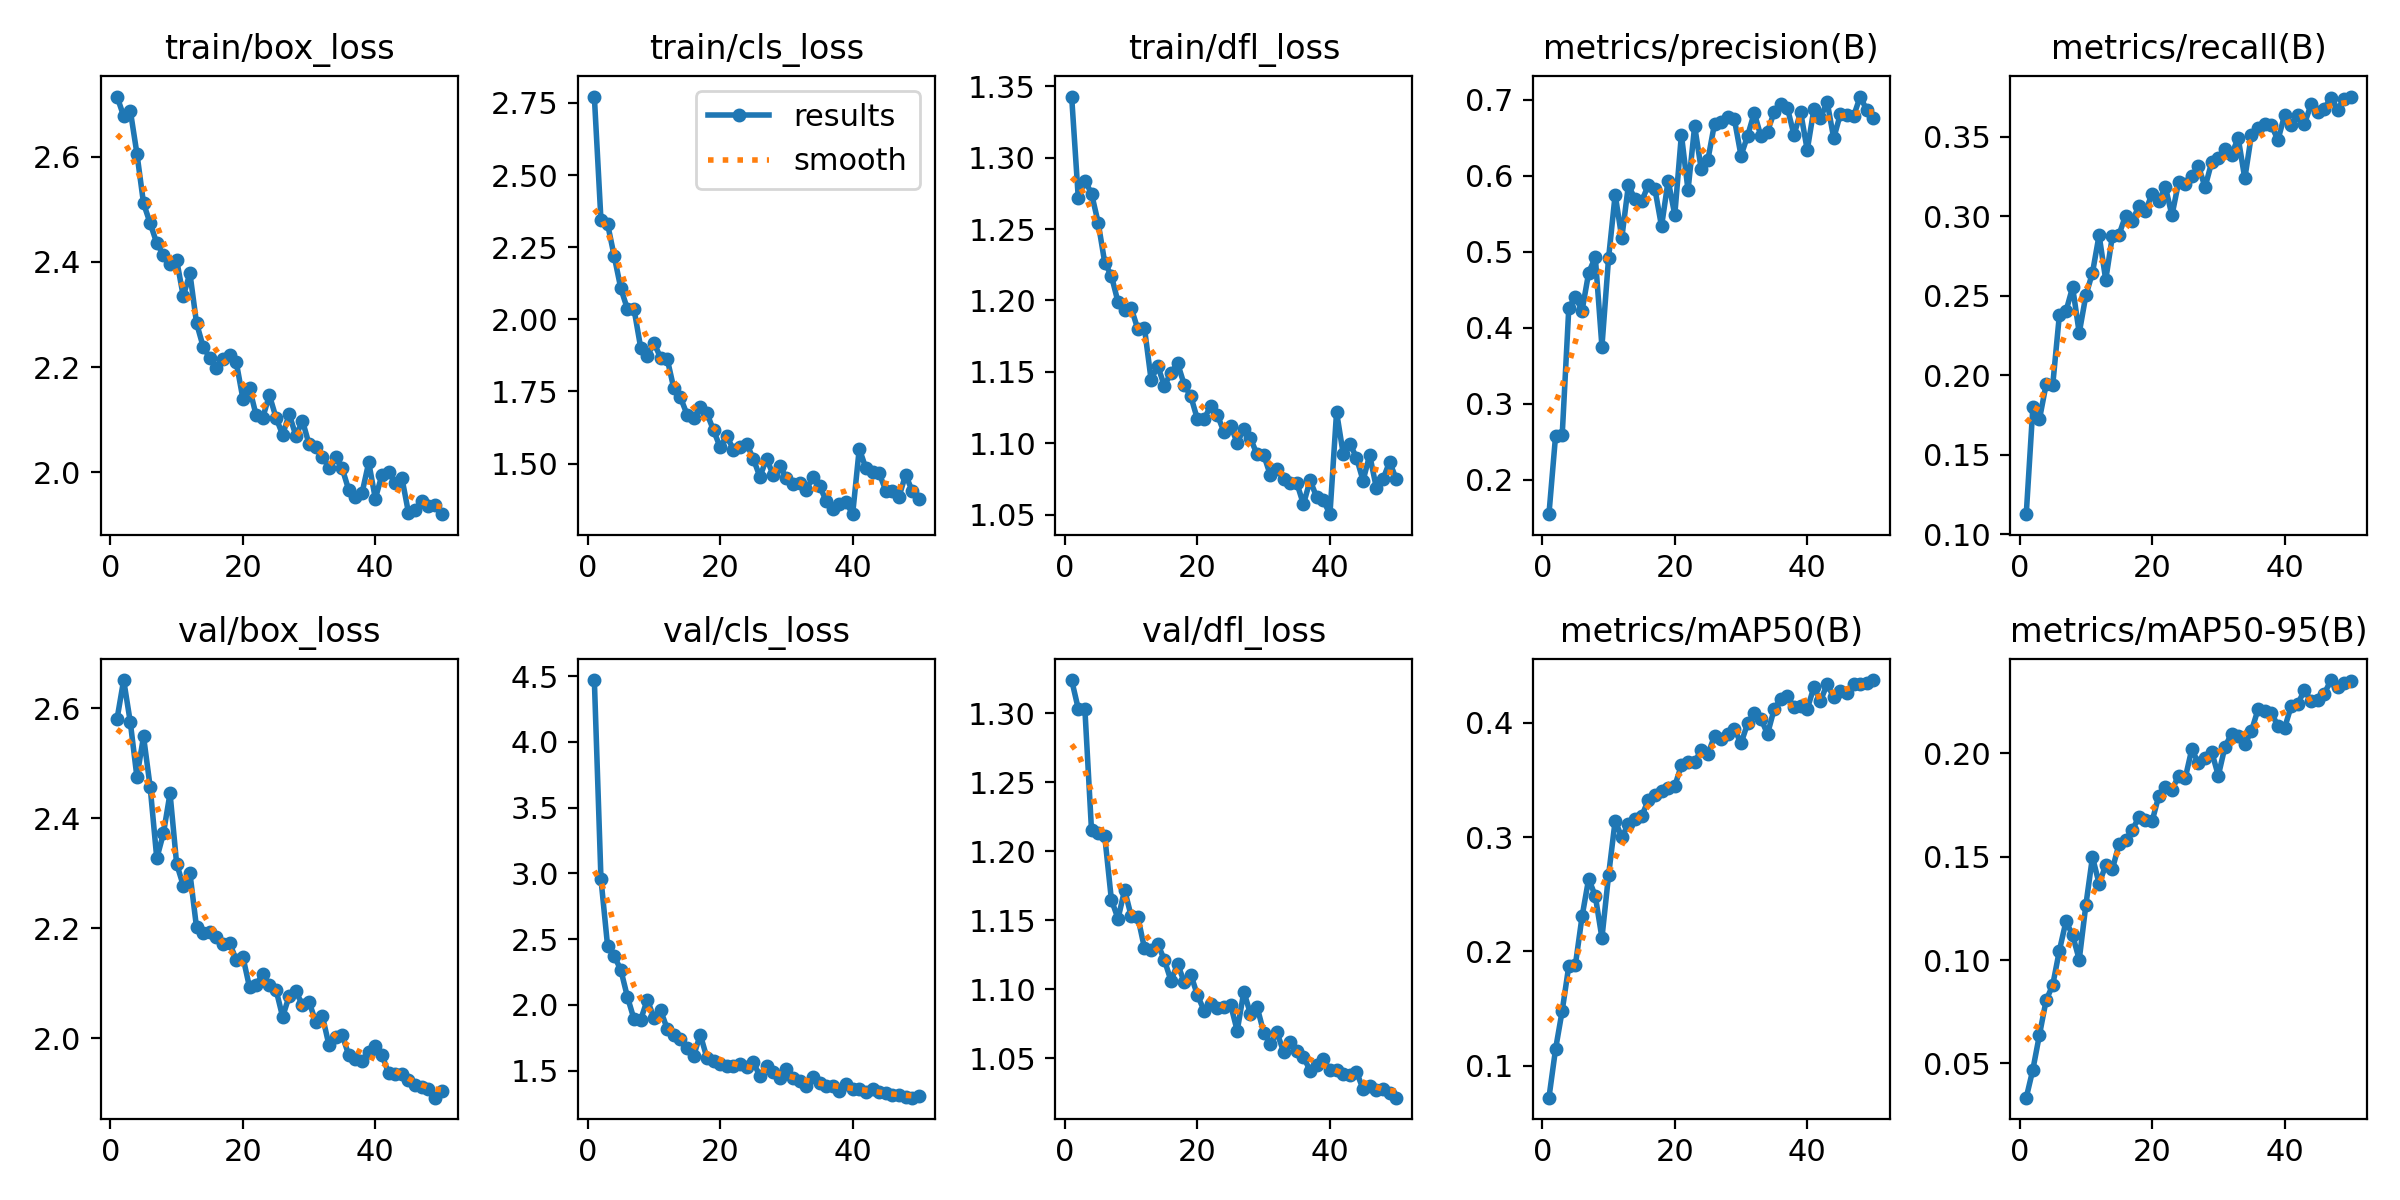

The file beside this chart, header and first rows:
epoch, time, train/box_loss, train/cls_loss, train/dfl_loss, metrics/precision(B), metrics/recall(B), metrics/mAP50(B), metrics/mAP50-95(B), val/box_loss, val/cls_loss, val/dfl_loss, lr/pg0, lr/pg1, lr/pg2
1, 57.48, 2.714, 2.772, 1.343, 0.1546, 0.1127, 0.07224, 0.03343, 2.581, 4.47, 1.324, 0.07011, 0.003321, 0.003321
2, 92.69, 2.677, 2.343, 1.272, 0.2577, 0.1799, 0.1147, 0.04703, 2.651, 2.957, 1.303, 0.03998, 0.006523, 0.006523
3, 127.4, 2.688, 2.33, 1.284, 0.2584, 0.1726, 0.1481, 0.06393, 2.575, 2.447, 1.303, 0.009712, 0.009593, 0.009593
4, 166.1, 2.606, 2.219, 1.275, 0.4262, 0.1943, 0.1875, 0.0805, 2.475, 2.371, 1.215, 0.009406, 0.009406, 0.009406
5, 200.5, 2.511, 2.107, 1.255, 0.4402, 0.194, 0.1886, 0.08798, 2.549, 2.265, 1.214, 0.009208, 0.009208, 0.009208
6, 237.5, 2.473, 2.035, 1.226, 0.4223, 0.2379, 0.2306, 0.1046, 2.457, 2.059, 1.211, 0.00901, 0.00901, 0.00901
7, 272, 2.436, 2.034, 1.217, 0.4722, 0.2404, 0.2636, 0.1188, 2.327, 1.889, 1.165, 0.008812, 0.008812, 0.008812
8, 305.5, 2.413, 1.902, 1.199, 0.4927, 0.2554, 0.2484, 0.1121, 2.372, 1.887, 1.151, 0.008614, 0.008614, 0.008614
9, 340.4, 2.397, 1.873, 1.193, 0.3751, 0.2267, 0.2119, 0.1002, 2.445, 2.039, 1.172, 0.008416, 0.008416, 0.008416
10, 375, 2.404, 1.919, 1.195, 0.4911, 0.2502, 0.2665, 0.1266, 2.317, 1.9, 1.153, 0.008218, 0.008218, 0.008218
11, 405.7, 2.335, 1.867, 1.18, 0.5749, 0.2645, 0.3144, 0.1499, 2.278, 1.959, 1.152, 0.00802, 0.00802, 0.00802
12, 439.9, 2.379, 1.863, 1.18, 0.518, 0.2882, 0.2997, 0.137, 2.301, 1.818, 1.13, 0.007822, 0.007822, 0.007822
13, 475.7, 2.284, 1.761, 1.144, 0.5875, 0.2601, 0.3116, 0.1459, 2.202, 1.772, 1.129, 0.007624, 0.007624, 0.007624
14, 508, 2.239, 1.729, 1.154, 0.5687, 0.2874, 0.3155, 0.1439, 2.192, 1.744, 1.133, 0.007426, 0.007426, 0.007426
15, 543.4, 2.217, 1.67, 1.14, 0.5659, 0.2883, 0.3183, 0.156, 2.194, 1.67, 1.121, 0.007228, 0.007228, 0.007228
16, 578.4, 2.199, 1.656, 1.149, 0.5877, 0.3005, 0.3322, 0.1582, 2.184, 1.615, 1.106, 0.00703, 0.00703, 0.00703
17, 613.4, 2.215, 1.695, 1.156, 0.5824, 0.2972, 0.337, 0.163, 2.171, 1.773, 1.118, 0.006832, 0.006832, 0.006832
18, 644.4, 2.224, 1.674, 1.141, 0.5332, 0.3062, 0.3401, 0.1691, 2.173, 1.596, 1.105, 0.006634, 0.006634, 0.006634
19, 675.8, 2.209, 1.615, 1.133, 0.5935, 0.3033, 0.3425, 0.1677, 2.143, 1.576, 1.11, 0.006436, 0.006436, 0.006436
20, 709.3, 2.14, 1.557, 1.117, 0.5482, 0.3142, 0.3448, 0.1672, 2.148, 1.552, 1.096, 0.006238, 0.006238, 0.006238
21, 743.1, 2.16, 1.595, 1.117, 0.6539, 0.3094, 0.3626, 0.1793, 2.093, 1.535, 1.084, 0.00604, 0.00604, 0.00604
22, 776.8, 2.109, 1.548, 1.126, 0.5806, 0.3186, 0.3655, 0.1836, 2.097, 1.534, 1.089, 0.005842, 0.005842, 0.005842
23, 806.3, 2.104, 1.557, 1.12, 0.6651, 0.3006, 0.3653, 0.1823, 2.117, 1.55, 1.087, 0.005644, 0.005644, 0.005644
24, 835, 2.147, 1.569, 1.108, 0.6081, 0.3214, 0.3764, 0.1892, 2.097, 1.524, 1.087, 0.005446, 0.005446, 0.005446
25, 863.9, 2.104, 1.517, 1.112, 0.6209, 0.3203, 0.3725, 0.188, 2.089, 1.562, 1.089, 0.005248, 0.005248, 0.005248
26, 890.3, 2.072, 1.454, 1.1, 0.6682, 0.3255, 0.3882, 0.2021, 2.039, 1.46, 1.07, 0.00505, 0.00505, 0.00505
27, 918.9, 2.111, 1.517, 1.11, 0.6707, 0.3315, 0.386, 0.1951, 2.077, 1.533, 1.098, 0.004852, 0.004852, 0.004852
28, 952.1, 2.069, 1.461, 1.103, 0.6766, 0.3184, 0.3899, 0.1978, 2.086, 1.488, 1.082, 0.004654, 0.004654, 0.004654
29, 982, 2.098, 1.49, 1.092, 0.674, 0.3341, 0.3943, 0.2008, 2.06, 1.443, 1.087, 0.004456, 0.004456, 0.004456
30, 1010, 2.053, 1.451, 1.092, 0.6262, 0.3366, 0.3819, 0.1893, 2.067, 1.508, 1.069, 0.004258, 0.004258, 0.004258
31, 1039, 2.048, 1.428, 1.078, 0.6523, 0.3423, 0.3993, 0.2032, 2.03, 1.445, 1.061, 0.00406, 0.00406, 0.00406
32, 1073, 2.03, 1.433, 1.082, 0.6825, 0.3388, 0.4083, 0.2095, 2.041, 1.422, 1.069, 0.003862, 0.003862, 0.003862
33, 1106, 2.009, 1.407, 1.075, 0.6516, 0.3493, 0.4036, 0.2084, 1.988, 1.38, 1.055, 0.003664, 0.003664, 0.003664
34, 1141, 2.029, 1.455, 1.072, 0.658, 0.3238, 0.39, 0.2046, 2.002, 1.453, 1.061, 0.003466, 0.003466, 0.003466
35, 1175, 2.007, 1.423, 1.072, 0.6832, 0.3513, 0.4117, 0.2108, 2.006, 1.407, 1.055, 0.003268, 0.003268, 0.003268
36, 1210, 1.966, 1.371, 1.057, 0.6944, 0.3554, 0.4206, 0.2214, 1.969, 1.385, 1.051, 0.00307, 0.00307, 0.00307
37, 1243, 1.954, 1.342, 1.074, 0.6892, 0.358, 0.4229, 0.2205, 1.963, 1.38, 1.041, 0.002872, 0.002872, 0.002872
38, 1272, 1.961, 1.359, 1.062, 0.6532, 0.3573, 0.4138, 0.2197, 1.96, 1.344, 1.045, 0.002674, 0.002674, 0.002674
39, 1302, 2.019, 1.367, 1.06, 0.6836, 0.348, 0.4144, 0.2133, 1.975, 1.401, 1.049, 0.002476, 0.002476, 0.002476
40, 1335, 1.95, 1.325, 1.05, 0.6335, 0.3635, 0.4119, 0.2122, 1.986, 1.359, 1.041, 0.002278, 0.002278, 0.002278
41, 1365, 1.995, 1.552, 1.122, 0.6871, 0.3577, 0.4308, 0.2229, 1.97, 1.361, 1.042, 0.00208, 0.00208, 0.00208
42, 1398, 2, 1.484, 1.093, 0.6756, 0.3636, 0.419, 0.224, 1.937, 1.339, 1.039, 0.001882, 0.001882, 0.001882
43, 1433, 1.981, 1.472, 1.1, 0.6971, 0.358, 0.4336, 0.2306, 1.935, 1.36, 1.038, 0.001684, 0.001684, 0.001684
44, 1465, 1.99, 1.467, 1.09, 0.6491, 0.3703, 0.4222, 0.2255, 1.936, 1.336, 1.04, 0.001486, 0.001486, 0.001486
45, 1498, 1.923, 1.407, 1.074, 0.6809, 0.3658, 0.4276, 0.226, 1.925, 1.327, 1.028, 0.001288, 0.001288, 0.001288
46, 1531, 1.928, 1.405, 1.092, 0.6798, 0.3677, 0.4259, 0.2289, 1.916, 1.314, 1.03, 0.00109, 0.00109, 0.00109
47, 1564, 1.945, 1.385, 1.069, 0.6782, 0.3747, 0.4341, 0.2355, 1.911, 1.313, 1.027, 0.000892, 0.000892, 0.000892
48, 1598, 1.936, 1.462, 1.075, 0.7039, 0.3671, 0.434, 0.2322, 1.908, 1.303, 1.028, 0.000694, 0.000694, 0.000694
49, 1630, 1.938, 1.404, 1.087, 0.6858, 0.3739, 0.4348, 0.2342, 1.892, 1.294, 1.025, 0.000496, 0.000496, 0.000496
50, 1663, 1.921, 1.376, 1.075, 0.6754, 0.3753, 0.4372, 0.235, 1.904, 1.304, 1.021, 0.000298, 0.000298, 0.000298
